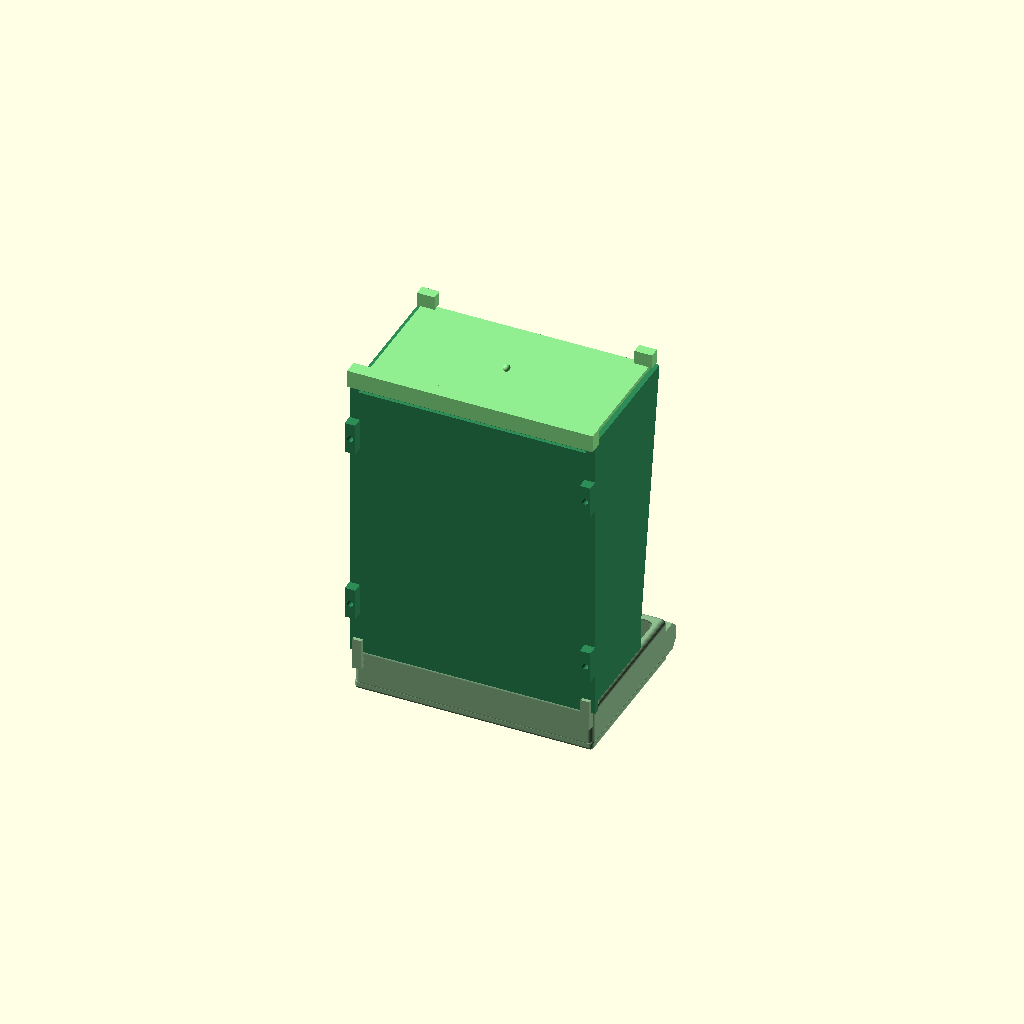
Cell 1: the model at its default parameters.
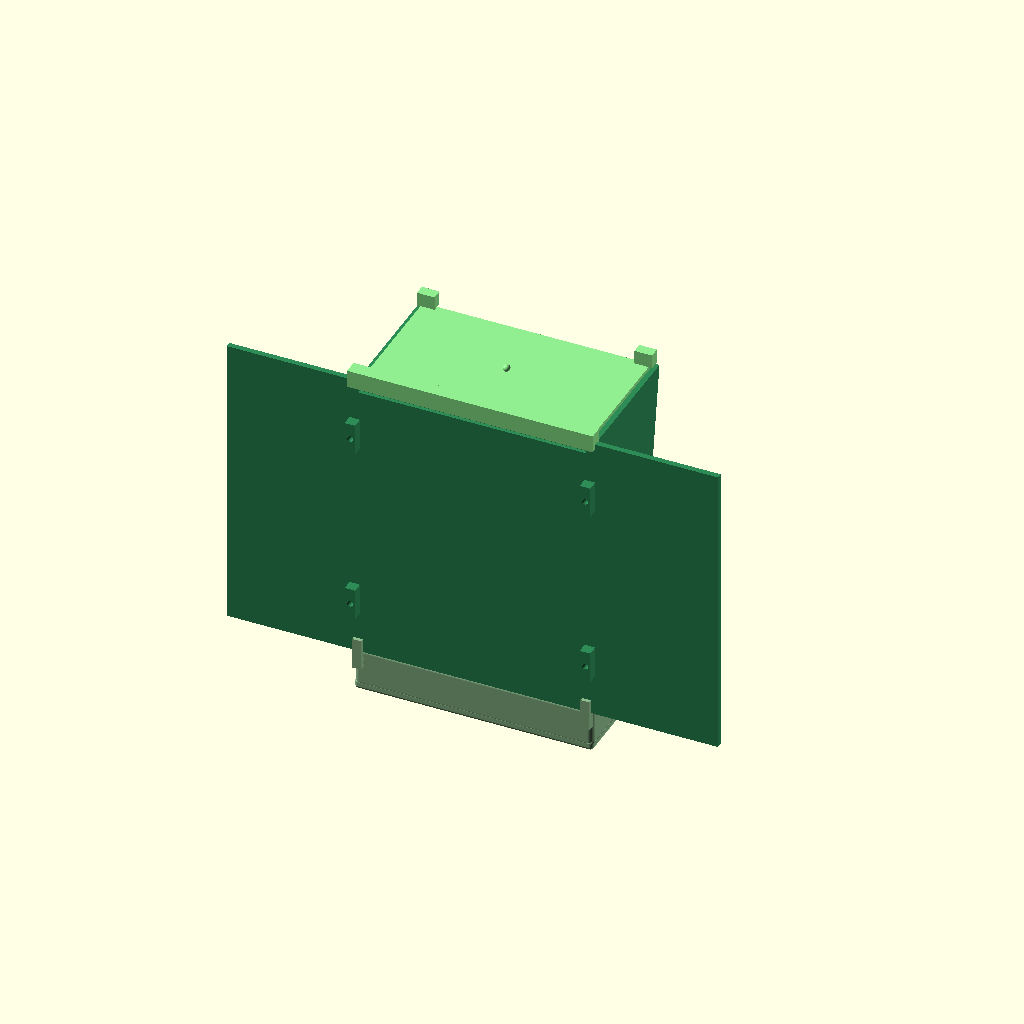
Cell 2: door_w = 280 (everything else at default).
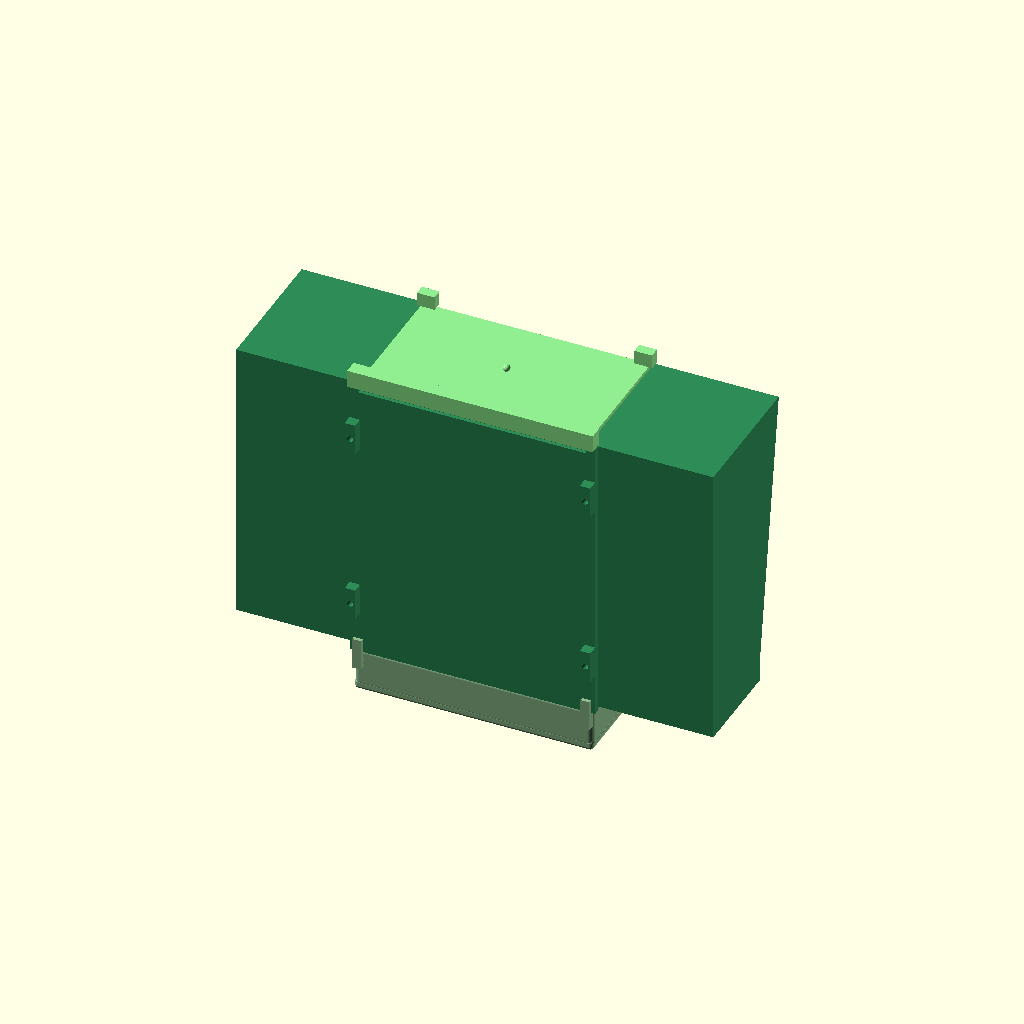
Cell 3: the same model with body_w = 272.
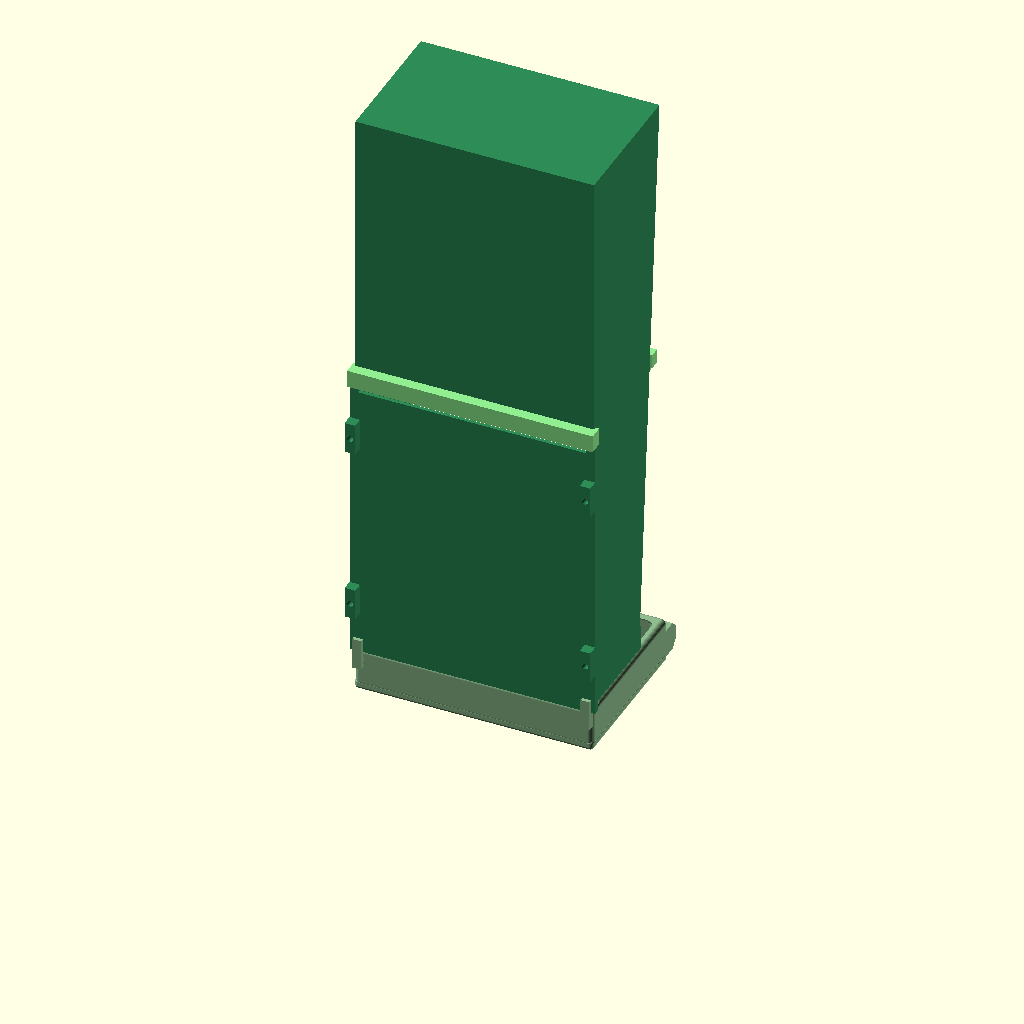
Cell 4: body_h = 328 (everything else at default).
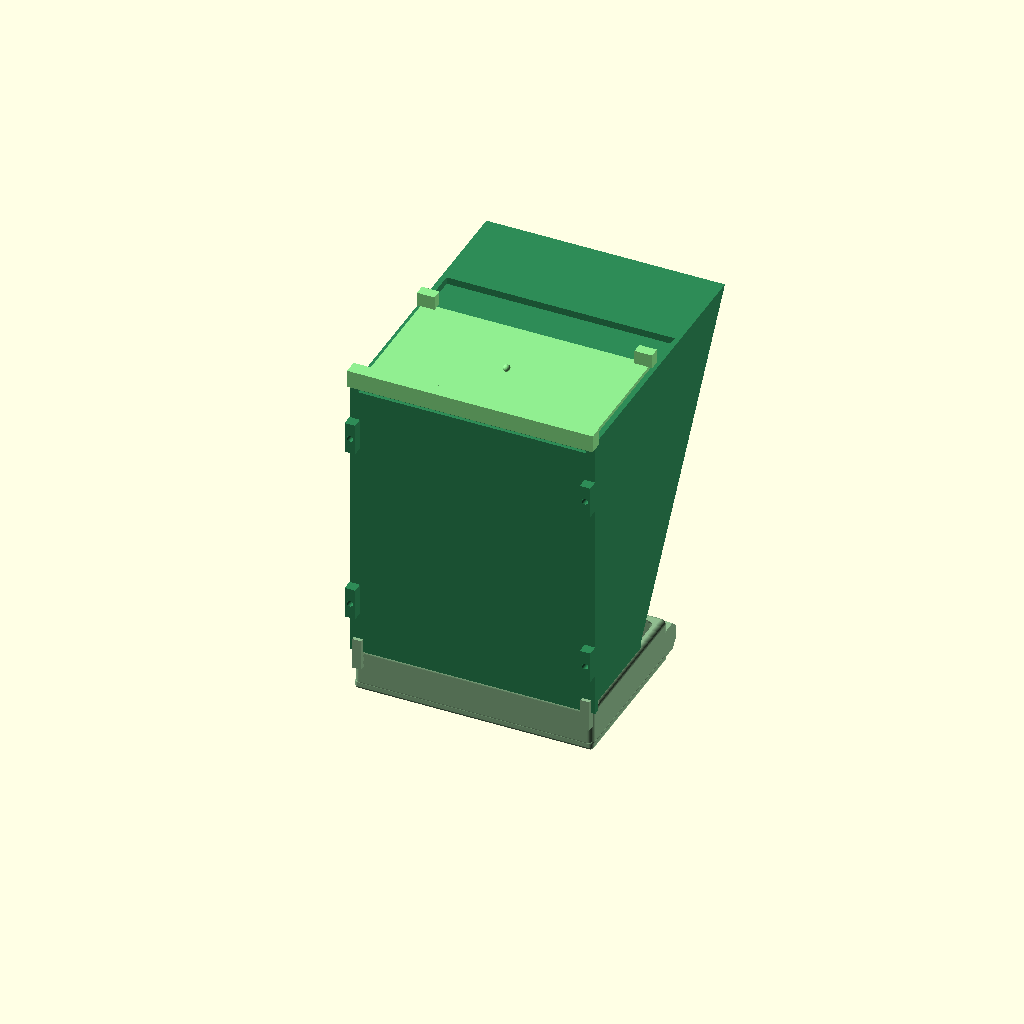
Cell 5: body_top_d = 160 (everything else at default).
All cells are drawn from one camera (rotation 55°, 0°, 25°, orthographic, colour scheme Cornfield), so only the parameter changes between them.
OpenSCAD source file hopper/codex/hopper.scad:
$fn = 48;
part = "assembly";

door_w = 140;
door_h = 170;
body_w = 136;
body_h = 164;
body_top_d = 80;
body_bottom_d = 55;
wall = 3;
outlet_h = 54;
outlet_w = 130;
tray_clearance = 0.5;

module yz_prism(width, points) {
    multmatrix([[0,0,1,-width/2],[1,0,0,0],[0,1,0,0],[0,0,0,1]])
        linear_extrude(height=width) polygon(points);
}

module soft_bar_x(length, depth, height, radius=2) {
    minkowski() {
        cube([length-2*radius,depth-2*radius,height-2*radius], center=true);
        sphere(radius);
    }
}

module hopper_body() {
    difference() {
        union() {
            yz_prism(body_w, [[0,0],[body_bottom_d,0],[body_top_d,body_h],[0,body_h]]);
            translate([0,-1.4,82]) cube([door_w,3.2,170],center=true);
            translate([-67,-5,30]) cube([6,8,18],center=true);
            translate([ 67,-5,30]) cube([6,8,18],center=true);
            translate([-67,-5,134]) cube([6,8,18],center=true);
            translate([ 67,-5,134]) cube([6,8,18],center=true);
            translate([0,52,7]) cube([body_w,10,14],center=true);
        }
        yz_prism(outlet_w, [[wall,7],[52,7],[52,62],[75,150],[wall,150],[wall,166],[-1,166],[-1,7]]);
        translate([0,77,7+outlet_h/2]) cube([outlet_w,60,outlet_h],center=true);
        translate([0,50,164]) cube([130,110,8],center=true);
        for (x=[-67,67], z=[30,134])
            translate([x,-7,z]) rotate([90,0,0]) cylinder(h=10,d=3.6,center=true);
    }
}

module lid() {
    difference() {
        union() {
            translate([0,39,2]) soft_bar_x(140,84,4,2);
            translate([0,39,-1.4]) cube([130,74,3.2],center=true);
            translate([0,-2,3]) cube([140,8,10],center=true);
            translate([-62,76,4]) cube([10,6,8],center=true);
            translate([ 62,76,4]) cube([10,6,8],center=true);
        }
        translate([0,38,-3]) cube([124,64,4],center=true);
    }
}

module tray_perch() {
    difference() {
        union() {
            translate([0,72,3]) soft_bar_x(136,92,6,2);
            translate([0,72,14]) difference() {
                soft_bar_x(136,92,24,3);
                translate([0,-1,4]) soft_bar_x(128,82,20,4);
            }
            yz_prism(136, [[112,7],[116,3],[124,3],[128,7],[128,15],[124,19],[116,19],[112,15]]);
            translate([-58,105,9]) hull() {
                cube([8,8,12],center=true);
                translate([0,15,2]) cube([8,8,12],center=true);
            }
            translate([58,105,9]) hull() {
                cube([8,8,12],center=true);
                translate([0,15,2]) cube([8,8,12],center=true);
            }
            translate([-65,29,24]) cube([5,12,18],center=true);
            translate([ 65,29,24]) cube([5,12,18],center=true);
        }
        translate([0,72,19]) soft_bar_x(126,80,20,4);
    }
}

module assembly() {
    color("seagreen") hopper_body();
    color("lightgreen") translate([0,0,166]) lid();
    color("darkseagreen") translate([0,-28,-28]) tray_perch();
}

if (part == "hopper_body") rotate([0,90,0]) hopper_body();
else if (part == "lid") rotate([180,0,0]) lid();
else if (part == "tray_perch") tray_perch();
else assembly();
Parameter table extracted from the source (name, type, default, range or options):
part: string, default "assembly"
door_w: number, default 140
door_h: number, default 170
body_w: number, default 136
body_h: number, default 164
body_top_d: number, default 80
body_bottom_d: number, default 55
wall: number, default 3
outlet_h: number, default 54
outlet_w: number, default 130
tray_clearance: number, default 0.5
